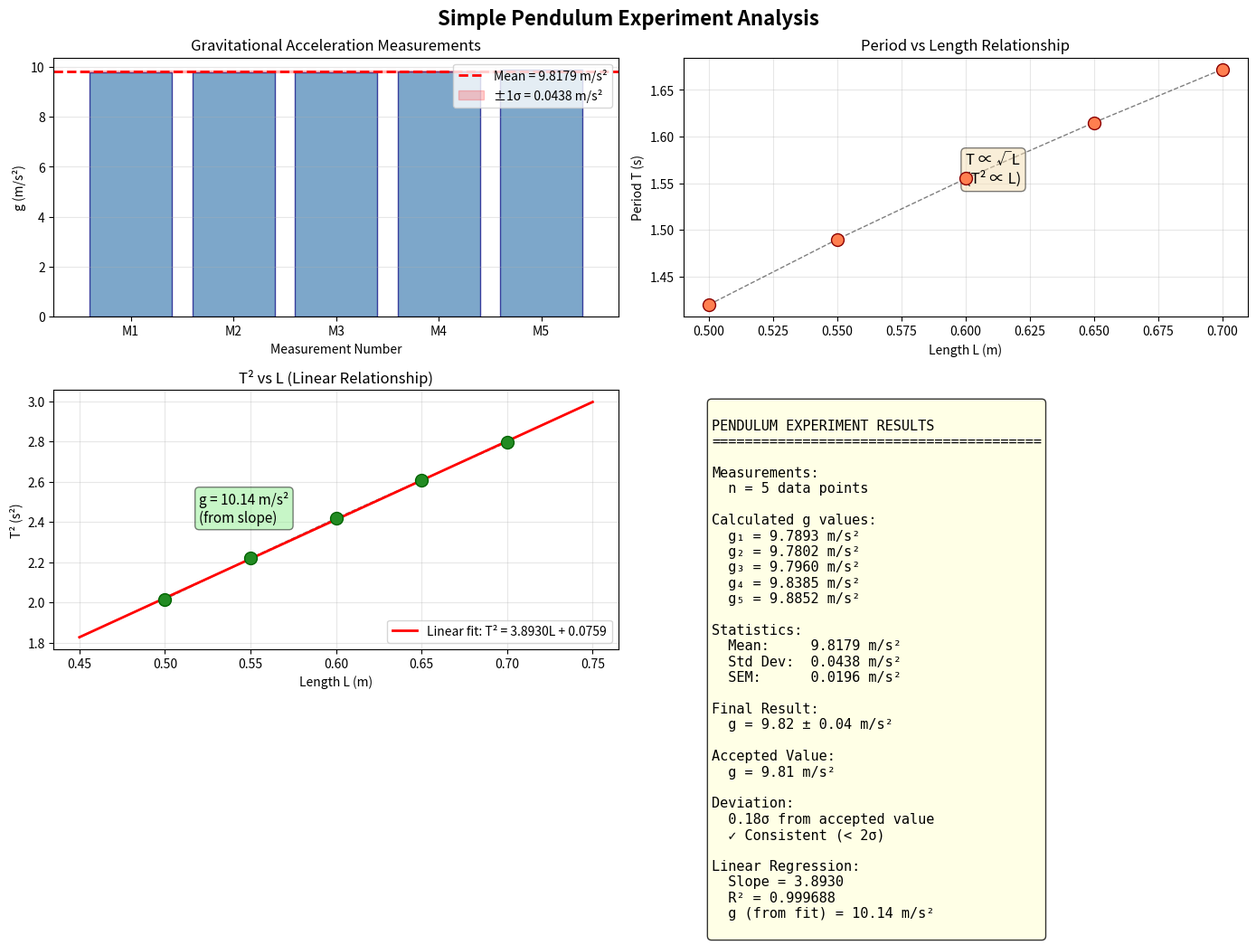

The matplotlib source for this figure:
"""
Pendulum Experiment Visualization
Creates publication-quality graphs for physics research
"""

import matplotlib
matplotlib.use('Agg')  # Non-interactive backend for saving files

import matplotlib.pyplot as plt
import numpy as np
import math

# Pendulum data
L = np.array([0.500, 0.550, 0.600, 0.650, 0.700])  # Length (m)
T = np.array([1.420, 1.490, 1.555, 1.615, 1.672])  # Period (s)

# Calculate g values
g_values = 4 * np.pi**2 * L / T**2
g_mean = np.mean(g_values)
g_std = np.std(g_values, ddof=1)
n = len(g_values)

# Create figure with multiple subplots
fig, axes = plt.subplots(2, 2, figsize=(14, 10))
fig.suptitle('Simple Pendulum Experiment Analysis', fontsize=16, fontweight='bold')

# Plot 1: g values with error bars
ax1 = axes[0, 0]
x_pos = np.arange(n)
bars = ax1.bar(x_pos, g_values, color='steelblue', alpha=0.7, edgecolor='navy')
ax1.axhline(y=g_mean, color='red', linestyle='--', linewidth=2, label=f'Mean = {g_mean:.4f} m/s²')
ax1.fill_between([-0.5, n-0.5], g_mean - g_std, g_mean + g_std, alpha=0.2, color='red', label=f'±1σ = {g_std:.4f} m/s²')
ax1.set_xlabel('Measurement Number')
ax1.set_ylabel('g (m/s²)')
ax1.set_title('Gravitational Acceleration Measurements')
ax1.set_xticks(x_pos)
ax1.set_xticklabels([f'M{i+1}' for i in range(n)])
ax1.legend(loc='upper right')
ax1.grid(axis='y', alpha=0.3)

# Plot 2: Period vs Length
ax2 = axes[0, 1]
ax2.scatter(L, T, s=100, c='coral', edgecolors='darkred', zorder=5)
ax2.plot(L, T, 'k--', alpha=0.5, linewidth=1)
ax2.set_xlabel('Length L (m)')
ax2.set_ylabel('Period T (s)')
ax2.set_title('Period vs Length Relationship')
ax2.grid(True, alpha=0.3)

# Add equation annotation
ax2.annotate(f'T ∝ √L\n(T² ∝ L)', 
             xy=(0.6, 1.55), fontsize=12,
             bbox=dict(boxstyle='round', facecolor='wheat', alpha=0.5))

# Plot 3: T² vs L (should be linear)
ax3 = axes[1, 0]
T_squared = T**2
ax3.scatter(L, T_squared, s=100, c='forestgreen', edgecolors='darkgreen', zorder=5)
ax3.plot(L, T_squared, 'k--', alpha=0.5, linewidth=1)

# Linear fit
slope, intercept = np.polyfit(L, T_squared, 1)
L_fit = np.linspace(0.45, 0.75, 100)
T_squared_fit = slope * L_fit + intercept
ax3.plot(L_fit, T_squared_fit, 'r-', linewidth=2, label=f'Linear fit: T² = {slope:.4f}L + {intercept:.4f}')

# Calculate g from slope
g_from_fit = 4 * np.pi**2 / slope
ax3.annotate(f'g = {g_from_fit:.2f} m/s²\n(from slope)', 
             xy=(0.52, 2.4), fontsize=11,
             bbox=dict(boxstyle='round', facecolor='lightgreen', alpha=0.5))

ax3.set_xlabel('Length L (m)')
ax3.set_ylabel('T² (s²)')
ax3.set_title('T² vs L (Linear Relationship)')
ax3.legend(loc='lower right')
ax3.grid(True, alpha=0.3)

# Plot 4: Results summary
ax4 = axes[1, 1]
ax4.axis('off')

summary_text = f"""
PENDULUM EXPERIMENT RESULTS
{'='*40}

Measurements:
  n = {n} data points

Calculated g values:
  g₁ = {g_values[0]:.4f} m/s²
  g₂ = {g_values[1]:.4f} m/s²
  g₃ = {g_values[2]:.4f} m/s²
  g₄ = {g_values[3]:.4f} m/s²
  g₅ = {g_values[4]:.4f} m/s²

Statistics:
  Mean:     {g_mean:.4f} m/s²
  Std Dev:  {g_std:.4f} m/s²
  SEM:      {g_std/np.sqrt(n):.4f} m/s²

Final Result:
  g = {g_mean:.2f} ± {g_std:.2f} m/s²

Accepted Value:
  g = 9.81 m/s²

Deviation:
  {(g_mean - 9.81)/g_std:.2f}σ from accepted value
  ✓ Consistent (< 2σ)

Linear Regression:
  Slope = {slope:.4f}
  R² = {np.corrcoef(L, T_squared)[0,1]**2:.6f}
  g (from fit) = {g_from_fit:.2f} m/s²
"""

ax4.text(0.05, 0.95, summary_text, transform=ax4.transAxes, 
         fontsize=11, verticalalignment='top', fontfamily='monospace',
         bbox=dict(boxstyle='round', facecolor='lightyellow', alpha=0.8))

plt.tight_layout()
plt.savefig('pendulum_experiment_analysis.png', dpi=150, bbox_inches='tight')
plt.close()

print("=" * 60)
print("PENDULUM EXPERIMENT VISUALIZATION COMPLETE!")
print("=" * 60)
print()
print("Generated file:")
print("  pendulum_experiment_analysis.png")
print()
print("Contains 4 plots:")
print("  1. Bar chart of g measurements with mean & std")
print("  2. Period vs Length relationship")
print("  3. T^2 vs L linear regression")
print("  4. Results summary")
print()
print("Open the PNG file to view the visualization!")
print("=" * 60)
